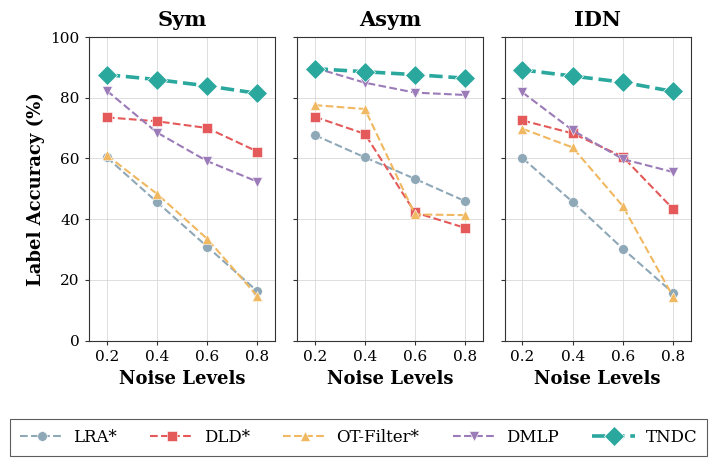

This figure's Python source:
import matplotlib.pyplot as plt
import matplotlib.font_manager as fm
import numpy as np

# 1. 全局字体设置
available_fonts = {f.name for f in fm.fontManager.ttflist}
if 'Times New Roman' in available_fonts:
    plt.rcParams["font.family"] = ["Times New Roman", "serif"]
else:
    plt.rcParams["font.family"] = ["DejaVu Serif", "serif"]

plt.rcParams["axes.unicode_minus"] = False
plt.rcParams['font.size'] = 12
plt.rcParams['axes.labelsize'] = 13
plt.rcParams['xtick.labelsize'] = 11
plt.rcParams['ytick.labelsize'] = 11
plt.rcParams['legend.fontsize'] = 12

noise_levels = [0.2, 0.4, 0.6, 0.8]

# 数据：CIFAR100 实验结果（来自表格）
data = {
    'LRA*': {'IDN': [60.09, 45.66, 30.25, 15.72], 'Sym': [60.32, 45.61, 30.95, 16.24], 'Asym': [67.69, 60.35, 53.26, 45.91]},
    'DLD*': {'IDN': [72.50, 68.24, 60.52, 43.40], 'Sym': [73.51, 72.22, 70.01, 62.26], 'Asym': [73.71, 68.08, 42.19, 37.12]},
    'OT-Filter*': {'IDN': [69.77, 63.59, 44.29, 14.50], 'Sym': [61.04, 48.31, 33.53, 14.65], 'Asym': [77.56, 76.26, 41.55, 41.30]},
    'DMLP': {'IDN': [81.73, 69.25, 59.77, 55.52], 'Sym': [82.30, 68.52, 59.11, 52.34], 'Asym': [89.84, 84.93, 81.66, 80.89]},
    'TNDC': {'IDN': [89.13, 87.12, 85.11, 82.05], 'Sym': [87.58, 85.95, 83.87, 81.43], 'Asym': [89.54, 88.55, 87.58, 86.42]}
}

# 配色：匹配目标图柔和色调
colors = {
    'LRA*': '#8FA8B8',
    'DLD*': '#E45A5A',
    'OT-Filter*': '#F0B860',
    'DMLP': '#9B7BB8',
    'TNDC': '#2BA89E'
}

# 标记
markers = {
    'LRA*': 'o',
    'DLD*': 's',
    'OT-Filter*': '^',
    'DMLP': 'v',
    'TNDC': 'D'
}

# 创建图形：白色画布，3 个子图共享 y 轴
fig, axes = plt.subplots(1, 3, figsize=(7, 4.5), sharey=True, facecolor='white')
subplot_titles = ['Sym', 'Asym', 'IDN']

for i, ax in enumerate(axes):
    title = subplot_titles[i]

    # 白色子图背景
    ax.set_facecolor('white')

    # 浅灰色网格细线
    ax.grid(True, which='major', linestyle='-', linewidth=0.5,
            color='#D0D0D0', alpha=1.0, zorder=0)
    ax.set_axisbelow(True)

    # 标题（粗体）
    ax.set_title(title, fontsize=15, pad=8, fontweight='bold')

    # X 轴标签（粗体）
    ax.set_xlabel('Noise Levels', fontsize=13, fontweight='bold', labelpad=4)
    ax.set_xticks(noise_levels)
    ax.set_xlim(0.13, 0.87)
    ax.set_ylim(0, 100)

    # 绘制曲线
    for series in data:
        if series == 'TNDC':
            lw, ms, mew = 2.6, 10, 0.5
        else:
            lw, ms, mew = 1.5, 7, 0.4

        ax.plot(noise_levels, data[series][title],
                marker=markers[series],
                linestyle='--',
                color=colors[series],
                linewidth=lw,
                markersize=ms,
                markeredgecolor='white',
                markeredgewidth=mew,
                zorder=3,
                label=series if i == 0 else "")

    # 四周边框都保留：细黑线
    for spine in ax.spines.values():
        spine.set_visible(True)
        spine.set_linewidth(0.8)
        spine.set_color('#333333')

    # 刻度
    ax.tick_params(axis='x', which='both', length=3, width=0.8,
                   color='#333333', pad=4, direction='out')
    ax.tick_params(axis='y', which='both', length=3, width=0.8,
                   color='#333333', pad=4, direction='out')

    # 中间和右侧子图：显示 y 轴刻度数字（独立的框）
    if i > 0:
        # 重新启用 y 轴刻度标签可见性
        for label in ax.get_yticklabels():
            label.set_visible(True)

# 左侧 y 轴标签（粗体）
axes[0].set_ylabel('Label Accuracy (%)', fontsize=13, fontweight='bold', labelpad=4)
for ax in axes:
    ax.set_yticks(np.arange(0, 101, 20))
    ax.set_yticklabels([str(int(x)) for x in np.arange(0, 101, 20)])

# 中间和右侧的 y 轴刻度标签隐藏（保持只有左边显示数字，但每个子图都是独立的框）
for ax in axes[1:]:
    ax.tick_params(axis='y', labelleft=False)

# 图例：带黑色细边框
handles, labels = axes[0].get_legend_handles_labels()
legend = fig.legend(handles, labels,
                    loc='lower center',
                    ncol=5,
                    bbox_to_anchor=(0.5, -0.05),
                    frameon=True,
                    fancybox=False,
                    edgecolor='#333333',
                    facecolor='white',
                    handlelength=2.6,
                    columnspacing=2.0,
                    handletextpad=0.6,
                    borderpad=0.6)
legend.get_frame().set_linewidth(0.8)

# 布局：子图之间留出一定间距，三个框独立
plt.tight_layout(rect=[0, 0.08, 1, 1])
plt.subplots_adjust(wspace=0.12)

# 保存：PNG 300dpi 白底
plt.savefig('./cifar100_results.png',
            dpi=300, bbox_inches='tight', facecolor='white')
print("Saved successfully")
